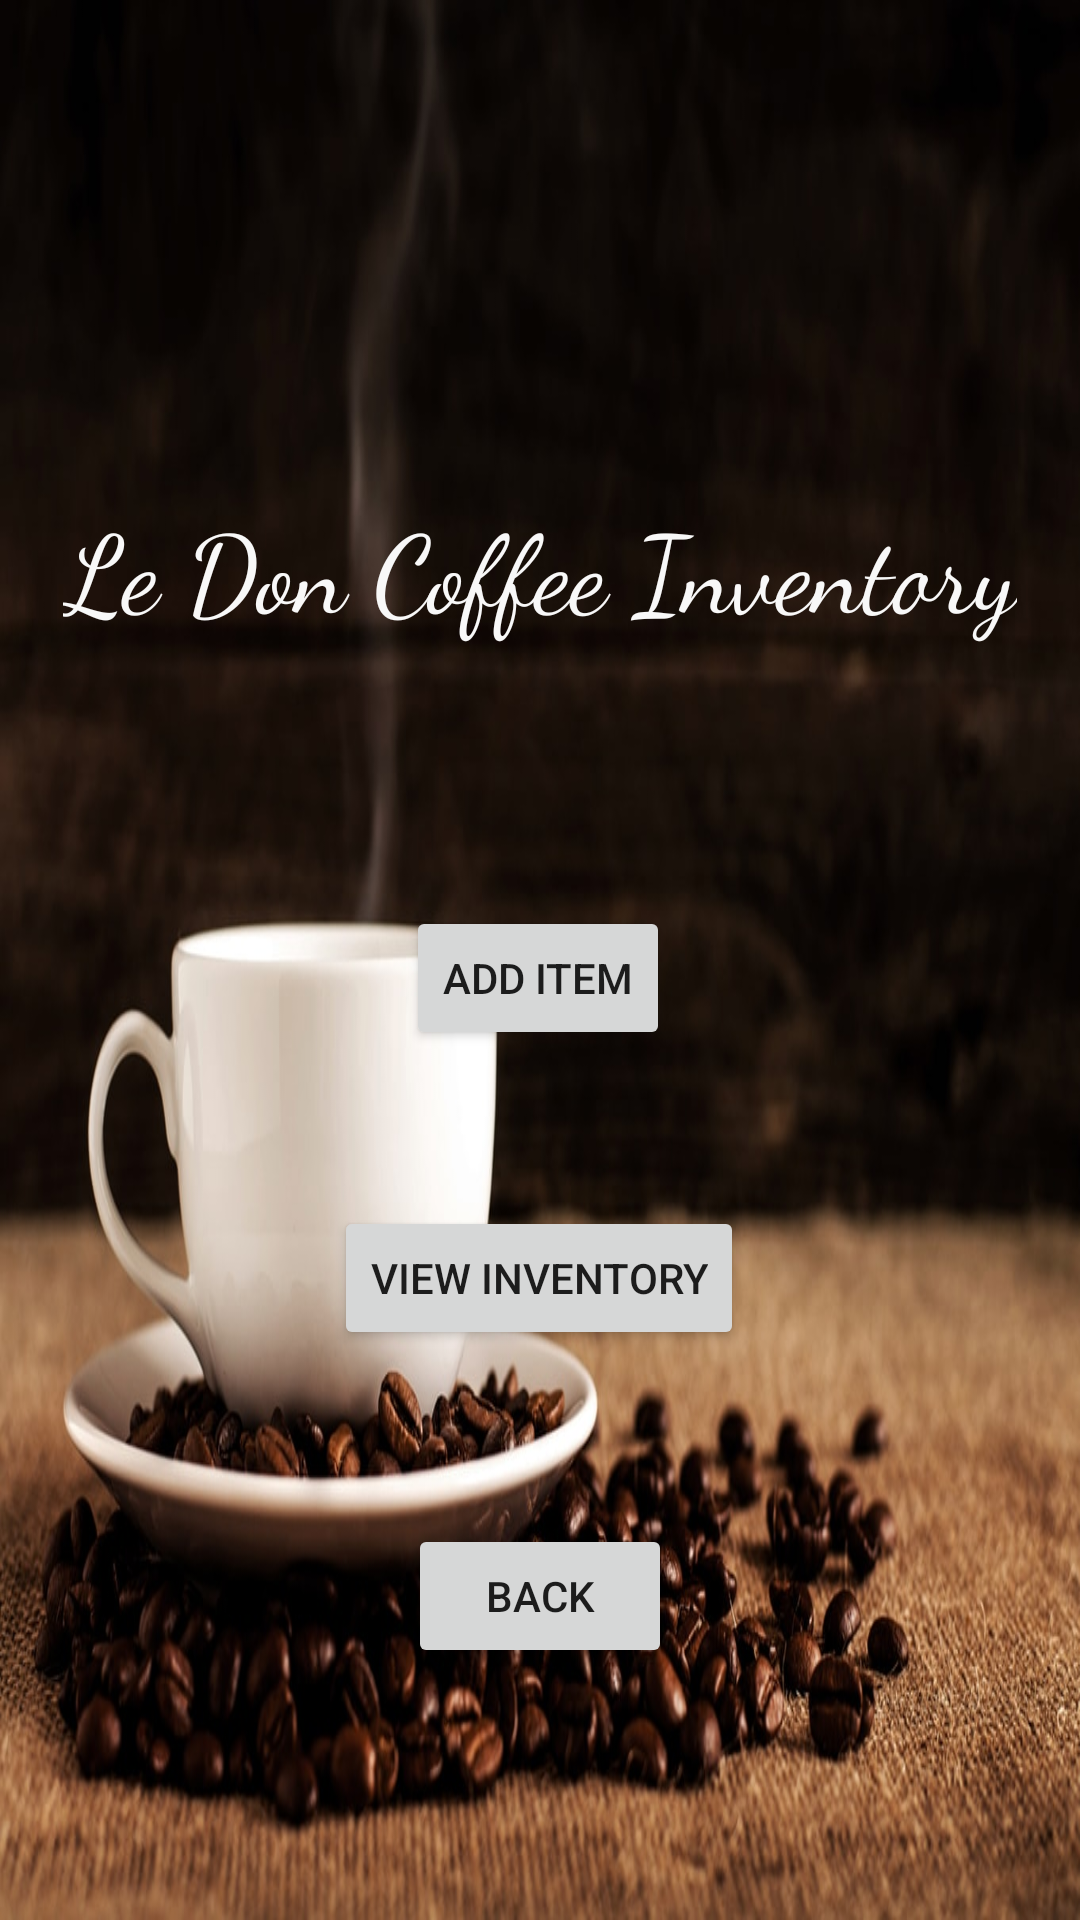

Write the Android layout XML for this screen, with the resource values it uses.
<!-- AndroidManifest.xml: application theme Theme.AppCompat.Light.NoActionBar.FullScreen -->
<!-- res/layout/activity_admin__inventory_pick.xml -->
<?xml version="1.0" encoding="utf-8"?>
<androidx.constraintlayout.widget.ConstraintLayout xmlns:android="http://schemas.android.com/apk/res/android"
    xmlns:app="http://schemas.android.com/apk/res-auto"
    xmlns:tools="http://schemas.android.com/tools"
    android:layout_width="match_parent"
    android:layout_height="match_parent"
    tools:context=".admin.Admin_InventoryPick">

    <androidx.constraintlayout.widget.ConstraintLayout
        android:layout_width="match_parent"
        android:layout_height="match_parent"
        android:background="@drawable/loginbackground"
        tools:context=".admin.Admin_Inventory_AddItem"
        tools:layout_editor_absoluteX="0dp"
        tools:layout_editor_absoluteY="-48dp">

        <TextView
            android:id="@+id/loginTitle5"
            android:layout_width="wrap_content"
            android:layout_height="wrap_content"
            android:layout_marginTop="164dp"
            android:fontFamily="cursive"
            android:text="@string/logInTitle"
            android:textColor="#F8F8F8"
            android:textSize="36sp"
            app:layout_constraintEnd_toEndOf="parent"
            app:layout_constraintStart_toStartOf="parent"
            app:layout_constraintTop_toTopOf="parent" />

        <Button
            android:id="@+id/toAddItemInventory"
            android:layout_width="wrap_content"
            android:layout_height="wrap_content"
            android:layout_marginTop="88dp"
            android:text="@string/addInventory"
            app:layout_constraintEnd_toEndOf="parent"
            app:layout_constraintHorizontal_bias="0.498"
            app:layout_constraintStart_toStartOf="parent"
            app:layout_constraintTop_toBottomOf="@+id/loginTitle5" />

        <Button
            android:id="@+id/admintoViewInventory"
            android:layout_width="wrap_content"
            android:layout_height="wrap_content"
            android:layout_marginTop="52dp"
            android:text="@string/viewInventory"
            app:layout_constraintEnd_toEndOf="parent"
            app:layout_constraintHorizontal_bias="0.498"
            app:layout_constraintStart_toStartOf="parent"
            app:layout_constraintTop_toBottomOf="@+id/toAddItemInventory" />

        <Button
            android:id="@+id/invtoBack"
            android:layout_width="wrap_content"
            android:layout_height="wrap_content"
            android:layout_marginTop="58dp"
            android:text="@string/backButton"
            app:layout_constraintEnd_toEndOf="parent"
            app:layout_constraintStart_toStartOf="parent"
            app:layout_constraintTop_toBottomOf="@+id/admintoViewInventory" />
    </androidx.constraintlayout.widget.ConstraintLayout>

</androidx.constraintlayout.widget.ConstraintLayout>
<!-- resources referenced by this layout -->
<resources>
  <!-- drawable loginbackground: jpg bitmap (drawable, 127021 bytes) -->
  <string name="addInventory">Add Item</string>
  <string name="backButton">Back</string>
  <string name="logInTitle">Le Don Coffee Inventory</string>
  <string name="viewInventory">View Inventory</string>
  <style name="Theme.AppCompat.Light.NoActionBar.FullScreen" parent="@style/Theme.AppCompat.Light.NoActionBar">
          <item name="android:windowNoTitle">true</item>
          <item name="android:windowActionBar">false</item>
          <item name="android:windowFullscreen">true</item>
          <item name="android:windowContentOverlay">@null</item>
      </style>
</resources>
